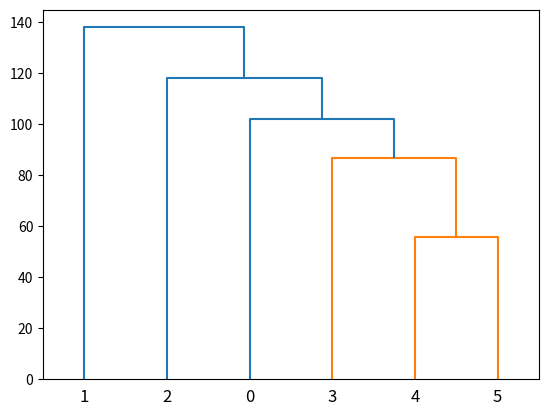

Write Python code to recreate this figure.
#!/usr/bin/python3
# based on the tutorial posted on https://joernhees.de/blog/2015/08/26/scipy-hierarchical-clustering-and-dendrogram-tutorial/
from matplotlib import pyplot as plt
from scipy.cluster.hierarchy import dendrogram, linkage
import numpy as np
import random
from scipy.spatial.distance import pdist
random.seed(1)


def distance(x1, y1, x2, y2):
    # no need to take square root
    # print (x1 - x2, y1 - y2)
    return (x1 - x2) * (x1 - x2) + (y1 - y2) * (y1 - y2)

if __name__ == "__main__":
    random.seed(1)
    numdp = 6
    x = []
    for i in range(numdp):
        x.append([random.randint(-100, 100),
                  random.randint(-100, 100)])
    print (x)
    Z = linkage(x, 'centroid')
    dendrogram(Z)
    plt.show()

    pairdist = []
    for i1 in range(numdp):
        row = [0] * numdp
        pairdist.append(row)
    for i1 in range(numdp):
        for i2 in range(numdp):
            d = distance(x[i1][0], x[i1][1], x[i2][0], x[i2][1])
            pairdist[i1][i2] = d
        print ('pairdist', pairdist[i1])
